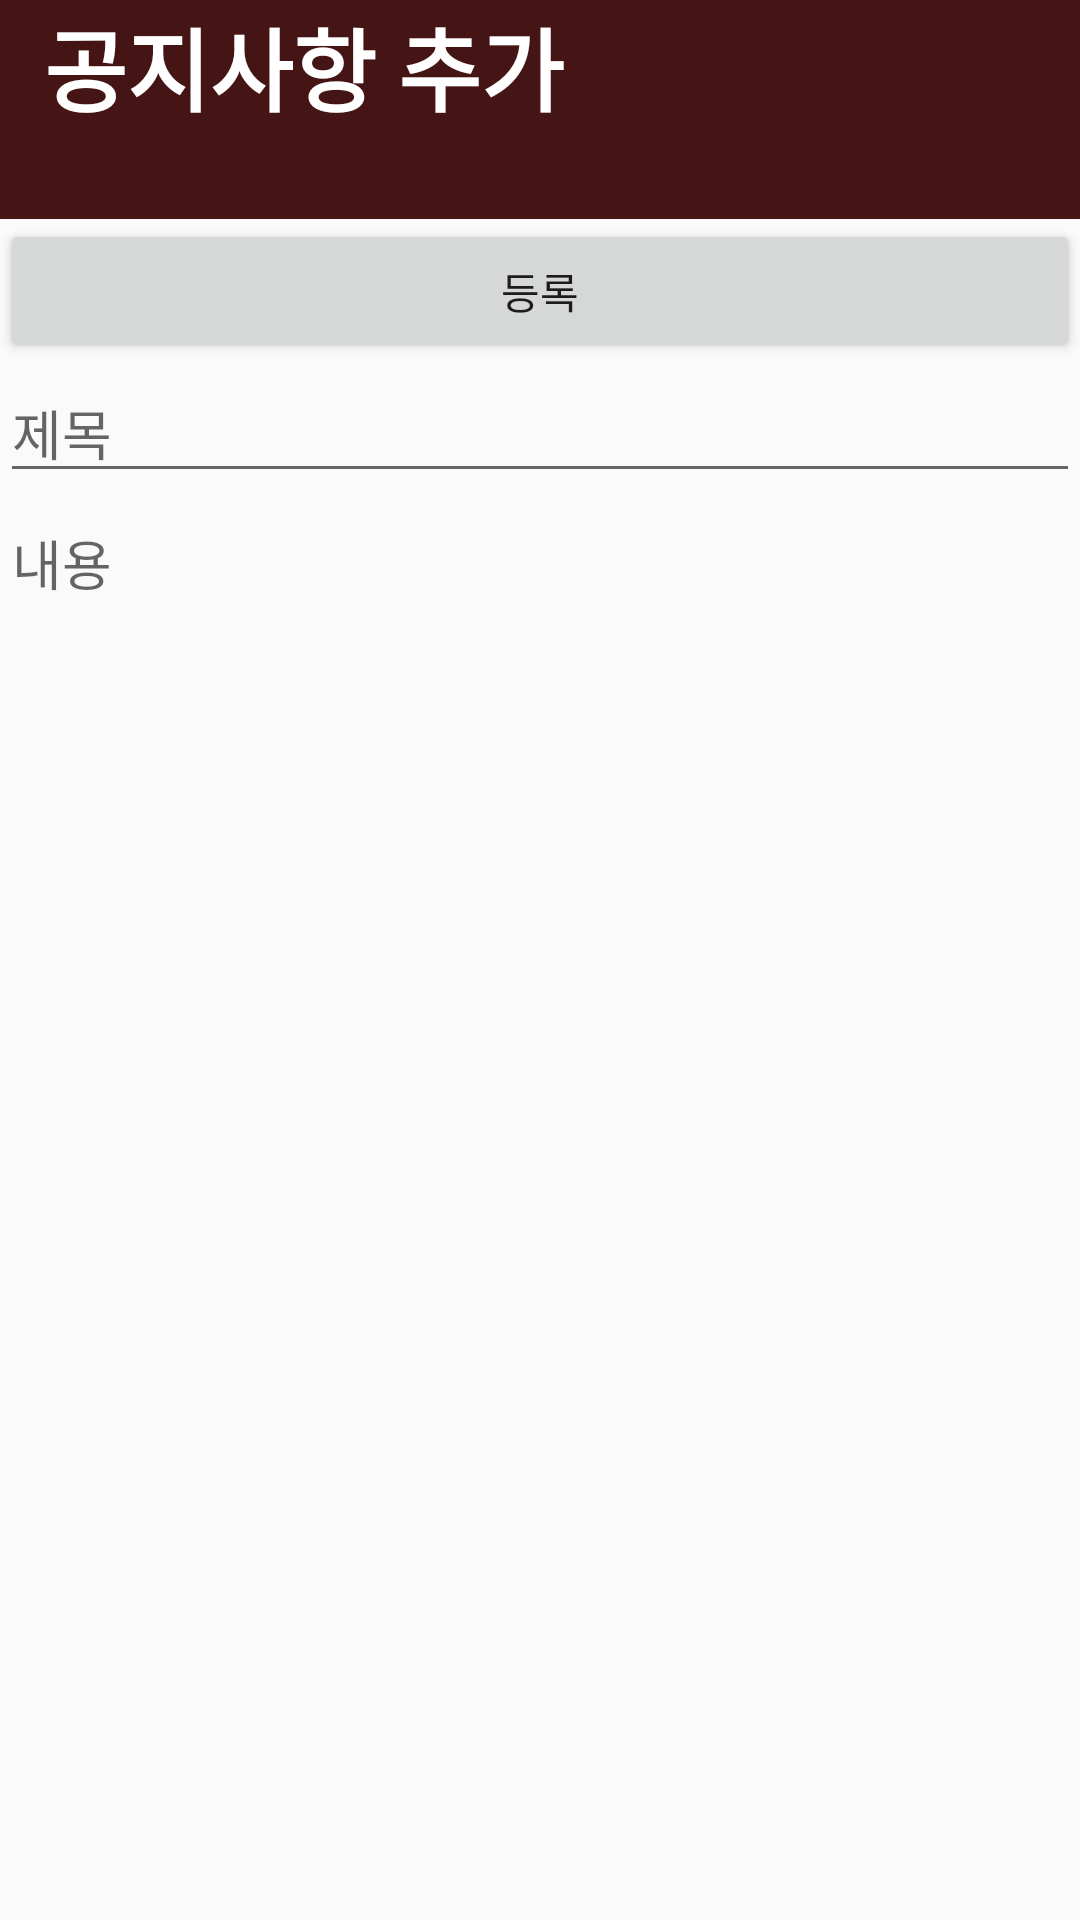

Produce the Android XML layout that renders to this screen, including the resource entries it uses.
<!-- AndroidManifest.xml: application theme AppTheme -->
<!-- res/layout/activity_notice_add.xml -->
<?xml version="1.0" encoding="utf-8"?>
<LinearLayout xmlns:android="http://schemas.android.com/apk/res/android"
    android:layout_width="match_parent"
    android:layout_height="match_parent"
    android:orientation="vertical">

    <TextView
        android:id="@+id/noticeText"
        android:layout_width="match_parent"
        android:layout_height="wrap_content"
        android:background="#451414"
        android:text="  공지사항 추가"
        android:textAppearance="@style/TextAppearance.AppCompat.Display1"
        android:textColor="#ffffff"
        android:textSize="30sp"
        android:textStyle="bold" />

    <LinearLayout
        android:layout_width="match_parent"
        android:layout_height="wrap_content"
        android:background="#451414">

        <TextView
            android:id="@+id/dateText"
            android:layout_width="match_parent"
            android:layout_height="wrap_content"
            android:layout_gravity="center"
            android:gravity="left"
            android:textAppearance="@style/TextAppearance.AppCompat.Large"
            android:textColor="#ffffff"
            android:textColorHint="#ffffff" />

    </LinearLayout>

    <Button
        android:id="@+id/AddBtn"
        android:layout_width="match_parent"
        android:layout_height="wrap_content"
        android:text="등록" />

    <EditText
        android:id="@+id/Title"
        android:layout_width="match_parent"
        android:layout_height="wrap_content"
        android:ems="13"
        android:hint="제목" />

    <EditText
        android:id="@+id/Sub"
        android:layout_width="match_parent"
        android:layout_height="638dp"
        android:gravity="start"
        android:hint="내용" />


</LinearLayout>
<!-- resources referenced by this layout -->
<resources>
  <style name="AppTheme" parent="Theme.AppCompat.Light.DarkActionBar">
          
          <item name="colorPrimary">@color/colorPrimary</item>
          <item name="colorPrimaryDark">@color/colorPrimaryDark</item>
          <item name="colorAccent">@color/colorAccent</item>
          <item name="windowActionBar">false</item>
          <item name="windowNoTitle">true</item>
  
      </style>
  <!-- not gathered from this repository: default colours our renderer supplied (Android Studio template values) -->
  <color name="colorPrimary">#FF6200EE</color>
  <color name="colorPrimaryDark">#FF3700B3</color>
  <color name="colorAccent">#FF03DAC5</color>
</resources>
